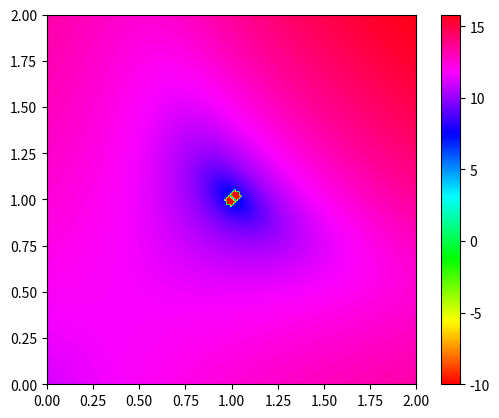

This figure's Python source:
import numpy as np
import matplotlib.pyplot as plt

def z(u, v):
    # [redacted]
    zs = [
        69*u**3*v**3 + 139*u**3*v**2 + 70*u**3*v + 139*u**2*v**3 - 196*u**2*v**2 - 276*u**2*v + 68*u**2 + 70*u*v**3 - 276*u*v**2 - 218*u*v + 137*u + 68*v**2 + 137*v + 69,
        1983*u**3*v**3 + 4024*u**3*v**2 + 2041*u**3*v + 4024*u**2*v**3 - 5316*u**2*v**2 - 7927*u**2*v + 1926*u**2 + 2041*u*v**3 - 7927*u*v**2 - 6581*u*v + 3909*u + 1926*v**2 + 3909*v + 1983,
        30383*u**3*v**3 + 62111*u**3*v**2 + 31728*u**3*v + 62111*u**2*v**3 - 76584*u**2*v**2 - 121302*u**2*v + 29084*u**2 + 31728*u*v**3 - 121302*u*v**2 - 105668*u*v + 59467*u + 29084*v**2 + 59467*v + 30383,
        69*u**3*v**3 + 137*u**3*v**2 + 68*u**3*v + 137*u**2*v**3 - 218*u**2*v**2 - 276*u**2*v + 70*u**2 + 68*u*v**3 - 276*u*v**2 - 196*u*v + 139*u + 70*v**2 + 139*v + 69,
        1983*u**3*v**3 + 3909*u**3*v**2 + 1926*u**3*v + 3909*u**2*v**3 - 6581*u**2*v**2 - 7927*u**2*v + 2041*u**2 + 1926*u*v**3 - 7927*u*v**2 - 5316*u*v + 4024*u + 2041*v**2 + 4024*v + 1983,
        30383*u**3*v**3 + 59467*u**3*v**2 + 29084*u**3*v + 59467*u**2*v**3 - 105668*u**2*v**2 - 121302*u**2*v + 31728*u**2 + 29084*u*v**3 - 121302*u*v**2 - 76584*u*v + 62111*u + 31728*v**2 + 62111*v + 30383,
    ]
    z1 = 0
    for z0 in zs:
        if z0 < 0:
            return -10
        z1 += z0
    return np.log(z1 + 1)

def main():
    Z = [[z(i/100, j/100) for j in range(200)] for i in range(200)]
    plt.imshow(Z, origin='lower', extent = [0, 2, 0, 2], cmap=plt.cm.hsv)
    plt.colorbar()
    plt.show()

if __name__ == '__main__':
    main()